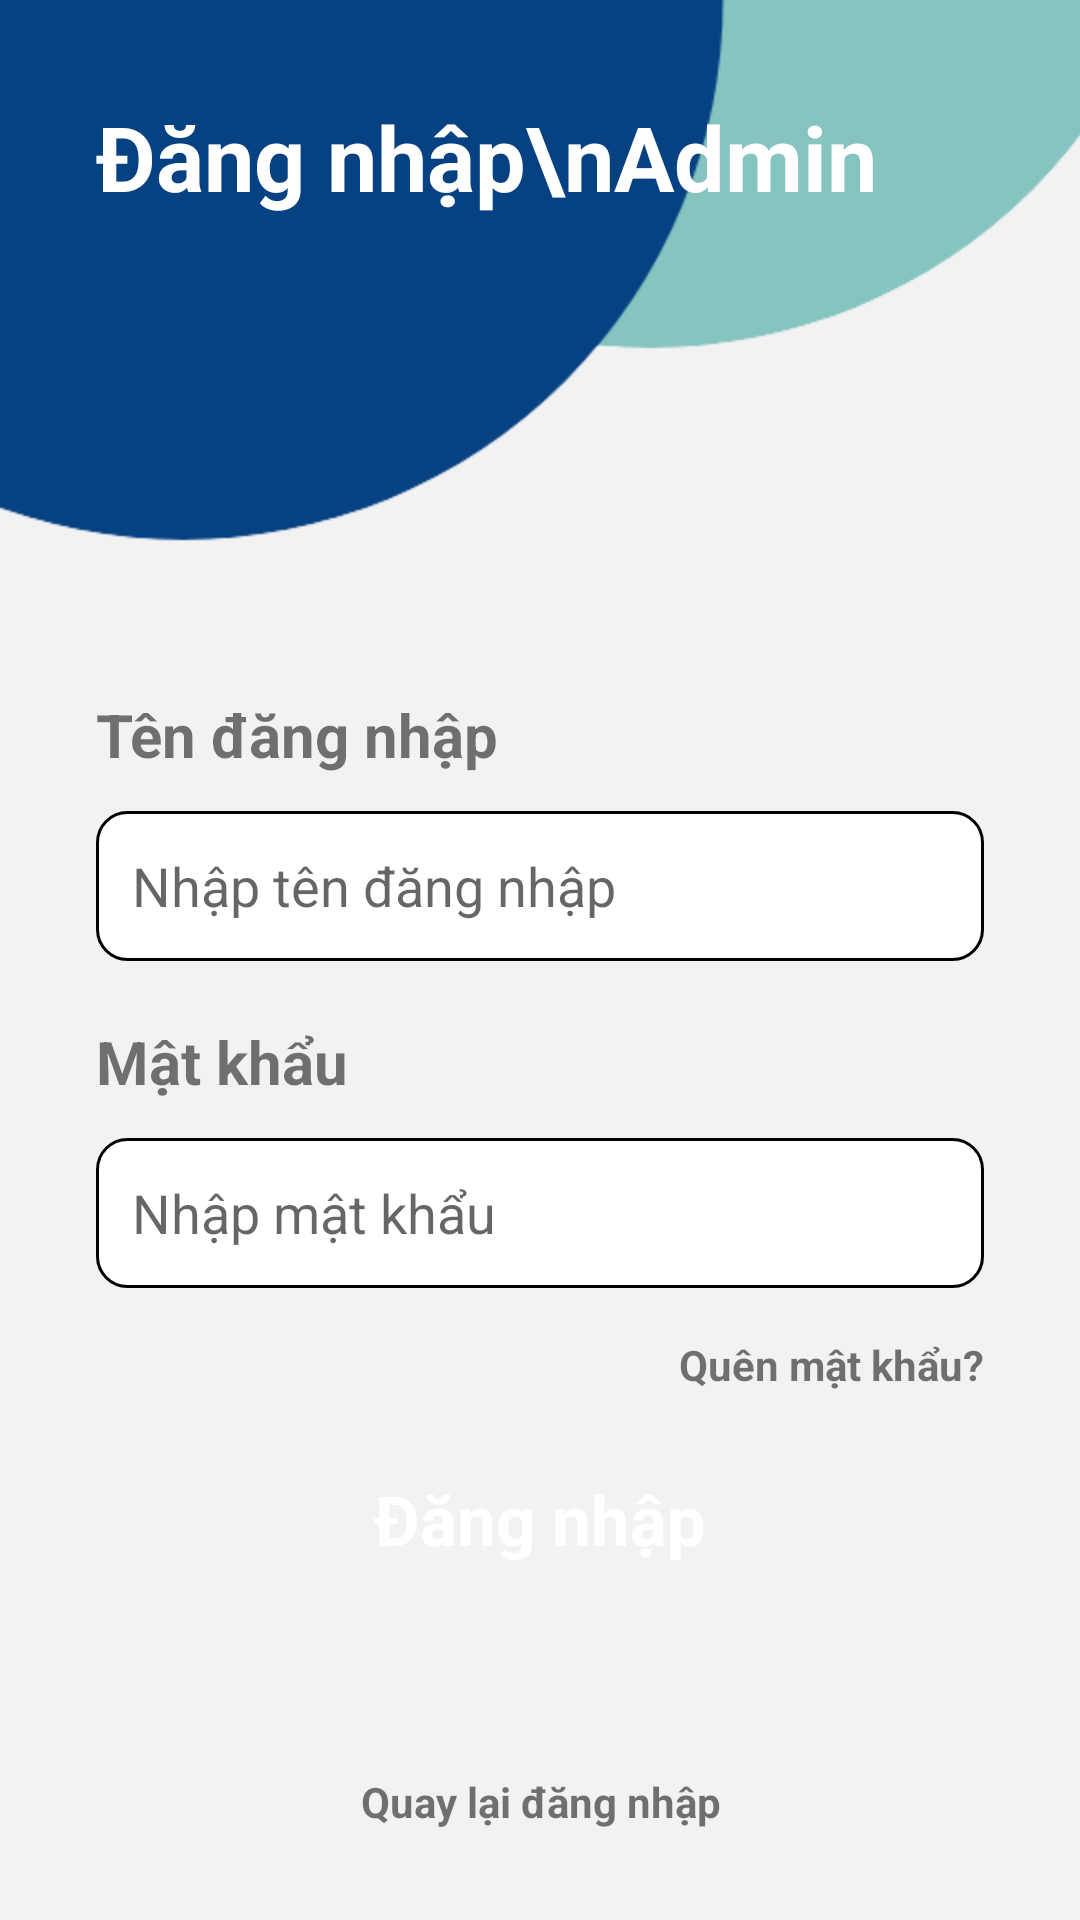

Reconstruct the res/layout file that produces this screen, plus the resources it refers to.
<!-- AndroidManifest.xml: application theme Theme.Project167 -->
<!-- res/layout/activity_admin_login.xml -->
<?xml version="1.0" encoding="utf-8"?>
<androidx.constraintlayout.widget.ConstraintLayout xmlns:android="http://schemas.android.com/apk/res/android"
    xmlns:app="http://schemas.android.com/apk/res-auto"
    xmlns:tools="http://schemas.android.com/tools"
    android:layout_width="match_parent"
    android:layout_height="match_parent"
    android:background="#F2F2F2">

    <ImageView
        android:id="@+id/imageView3"
        android:layout_width="wrap_content"
        android:layout_height="wrap_content"
        android:scaleType="centerCrop"
        app:layout_constraintEnd_toEndOf="parent"
        app:layout_constraintStart_toStartOf="parent"
        app:layout_constraintTop_toTopOf="parent"
        app:srcCompat="@drawable/top_background" />

    <TextView
        android:id="@+id/labelWelcome"
        android:layout_width="wrap_content"
        android:layout_height="wrap_content"
        android:text="Đăng nhập\nAdmin"
        android:layout_marginStart="32dp"
        android:layout_marginTop="32dp"
        android:textSize="30sp"
        android:textStyle="bold"
        android:textColor="#ffffff"
        app:layout_constraintStart_toStartOf="parent"
        app:layout_constraintTop_toTopOf="parent" />

    <LinearLayout
        android:layout_width="match_parent"
        android:layout_height="wrap_content"
        android:orientation="vertical"
        android:padding="32dp"
        app:layout_constraintBottom_toBottomOf="parent"
        app:layout_constraintStart_toStartOf="parent"
        app:layout_constraintTop_toBottomOf="@+id/imageView3"
        app:layout_constraintVertical_bias="0.066">

        <TextView
            android:id="@+id/txt_username"
            android:layout_width="match_parent"
            android:layout_height="wrap_content"
            android:text="Tên đăng nhập"
            android:textColor="@color/dark_blue"
            android:textSize="20sp"
            android:textStyle="bold" />

        <EditText
            android:id="@+id/input_username_admin"
            android:layout_width="match_parent"
            android:layout_height="50dp"
            android:layout_marginTop="12dp"
            android:background="@drawable/edittext_background"
            android:ems="10"
            android:hint="Nhập tên đăng nhập"

            android:inputType="textPersonName"
            android:padding="12dp"
            android:textColor="#707070"
            android:textSize="18sp" />

        <TextView
            android:id="@+id/txt_Pwd"
            android:layout_width="match_parent"
            android:layout_height="wrap_content"
            android:layout_marginTop="20dp"
            android:text="Mật khẩu"
            android:textColor="@color/dark_blue"
            android:textSize="20sp"
            android:textStyle="bold" />

        <EditText
            android:id="@+id/input_Pwd_admin"
            android:layout_width="match_parent"
            android:layout_height="50dp"
            android:layout_marginTop="12dp"
            android:background="@drawable/edittext_background"
            android:ems="10"
            android:hint="Nhập mật khẩu"

            android:inputType="textPassword"
            android:padding="12dp"
            android:textColor="#707070"
            android:textSize="18sp" />

        <TextView
            android:id="@+id/txt_forgotPwd"
            android:layout_width="match_parent"
            android:layout_height="wrap_content"
            android:layout_marginTop="16dp"
            android:text="Quên mật khẩu?"
            android:textAlignment="textEnd"
            android:textColor="@color/dark_blue"
            android:textStyle="bold" />

        <androidx.appcompat.widget.AppCompatButton
            android:id="@+id/btn_login"
            style="@android:style/Widget.Button"
            android:layout_width="match_parent"
            android:layout_height="50dp"
            android:layout_marginTop="17dp"
            android:background="@drawable/button_background"
            android:text="Đăng nhập"
            android:textColor="#ffffff"
            android:textSize="23sp"
            android:textStyle="bold" />

    </LinearLayout>

    <TextView
        android:id="@+id/txt_login"
        android:layout_width="match_parent"
        android:layout_height="wrap_content"
        android:layout_marginBottom="30dp"
        android:layout_weight="1"
        android:text="Quay lại đăng nhập"
        android:textAlignment="center"
        android:textColor="@color/dark_blue"
        android:textStyle="bold"
        app:layout_constraintBottom_toBottomOf="parent"
        tools:layout_editor_absoluteX="29dp" />

</androidx.constraintlayout.widget.ConstraintLayout>
<!-- resources referenced by this layout -->
<resources>
  <!-- drawable edittext_background (drawable) -->
  <?xml version="1.0" encoding="utf-8"?>
  <selector xmlns:android="http://schemas.android.com/apk/res/android">
  <item>
      <shape android:shape="rectangle">
          <corners android:radius="10dp"/>
          <solid android:color="@color/white"/>
          <stroke android:color="@color/dark_blue" android:width="1dp"/>
      </shape>
  </item>
  </selector>
  <!-- drawable top_background: png bitmap (drawable-hdpi, 9388 bytes) -->
  <style name="Theme.Project167" parent="Base.Theme.Project167" />
  <color name="white">#FFFFFFFF</color>
  <style name="Base.Theme.Project167" parent="Theme.MaterialComponents.DayNight.NoActionBar">
          
          
      </style>
</resources>
